Run: headless pygame with SDL's dummy video driver; simulated clock (each Clock.tick advances the game by its frame time, no real sleeping); random seed 0; keys injected as events and as key.get_pressed() state; mouse plan: one left click at the window centre at the start of phase 2, then a move to the lower-right quarter at the start of phase 3.
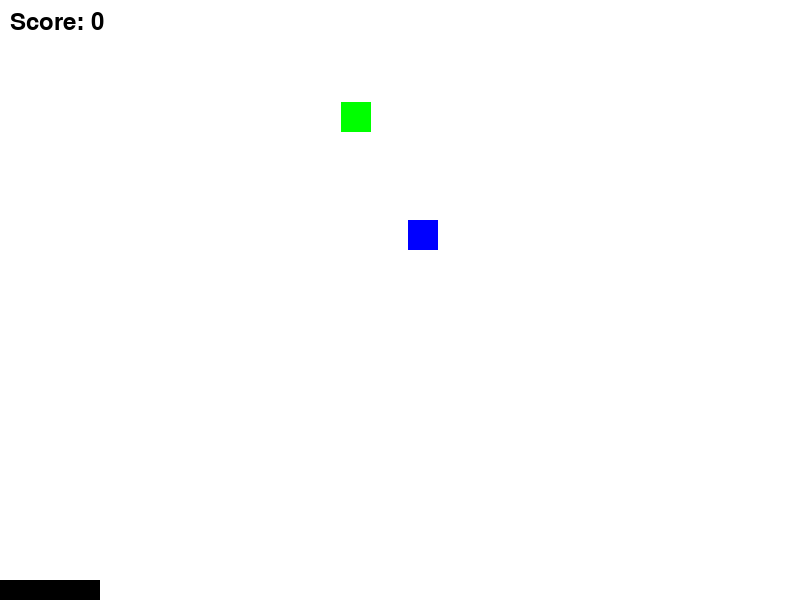
Frame 1 of 4 · flips 1–60 · no input
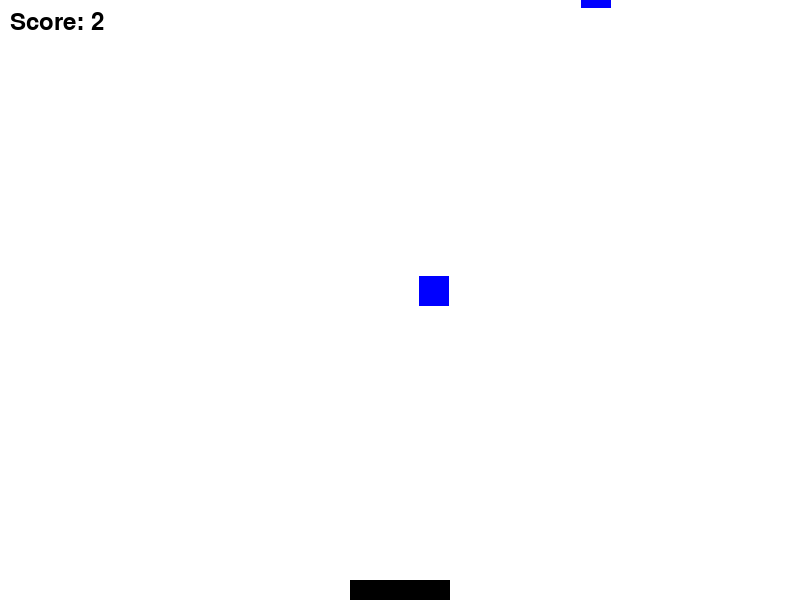
Frame 2 of 4 · flips 61–180 · clicked the window centre · tapped SPACE, RETURN · held RIGHT (→), D
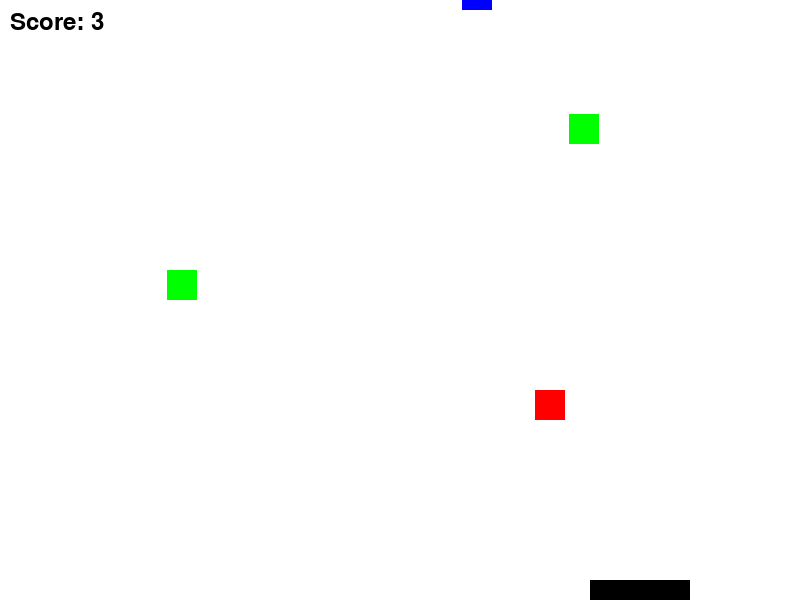
Frame 3 of 4 · flips 181–300 · moved the mouse to the lower-right quarter · held DOWN (↓), S
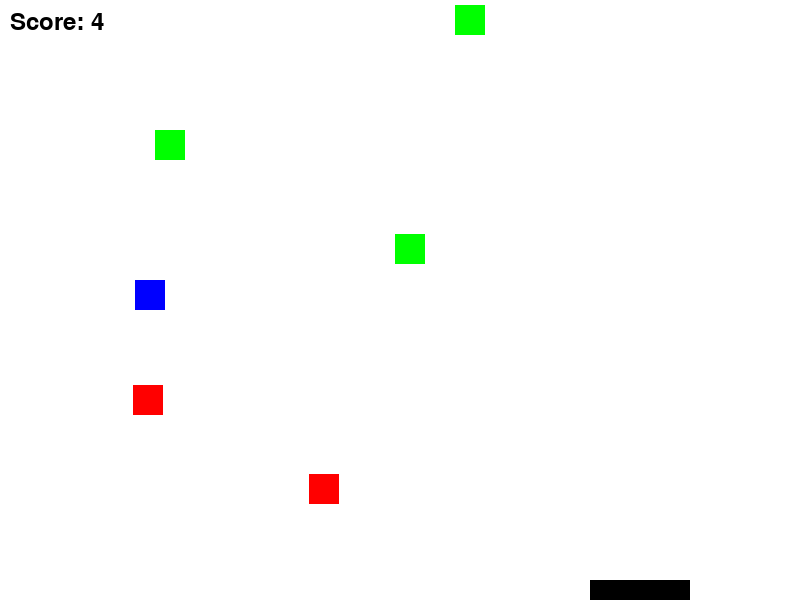
Frame 4 of 4 · flips 301–420 · held LEFT (←), A, UP (↑), W

The pygame program that drew these frames:

import pygame
import random

# Initialize Pygame
pygame.init()

# Set up the screen
SCREEN_WIDTH = 800
SCREEN_HEIGHT = 600
screen = pygame.display.set_mode((SCREEN_WIDTH, SCREEN_HEIGHT))
pygame.display.set_caption("Catch the Fruit")

# Colors
WHITE = (255, 255, 255)
BLACK = (0, 0, 0)
RED = (255, 0, 0)
GREEN = (0, 255, 0)
BLUE = (0, 0, 255)

# Game variables
score = 0
clock = pygame.time.Clock()
game_font = pygame.font.Font(None, 36)
fruits = []

# Define classes
class Fruit:
    def __init__(self):
        self.color = random.choice([RED, GREEN, BLUE])
        self.size = 30
        self.rect = pygame.Rect(random.randint(0, SCREEN_WIDTH - self.size),
                                 -self.size, self.size, self.size)
        self.speed_y = random.randint(5, 10)

    def update(self):
        self.rect.y += self.speed_y

class Basket:
    def __init__(self):
        self.color = BLACK
        self.width = 100
        self.height = 20
        self.rect = pygame.Rect((SCREEN_WIDTH - self.width) // 2, SCREEN_HEIGHT - self.height,
                                 self.width, self.height)

    def update(self):
        pos = pygame.mouse.get_pos()
        self.rect.x = pos[0] - self.width // 2
        if self.rect.x < 0:
            self.rect.x = 0
        elif self.rect.x > SCREEN_WIDTH - self.width:
            self.rect.x = SCREEN_WIDTH - self.width

    def draw(self):
        pygame.draw.rect(screen, self.color, self.rect)

# Create objects
basket = Basket()

# Main game loop
running = True
while running:
    screen.fill(WHITE)

    # Event handling
    for event in pygame.event.get():
        if event.type == pygame.QUIT:
            running = False

    # Update objects
    basket.update()

    # Create new fruits
    if random.random() < 0.05:
        fruits.append(Fruit())

    # Update and draw fruits
    for fruit in fruits[:]:
        fruit.update()
        if fruit.rect.y > SCREEN_HEIGHT:
            fruits.remove(fruit)
        elif fruit.rect.colliderect(basket.rect):
            fruits.remove(fruit)
            score += 1

    # Draw objects
    for fruit in fruits:
        pygame.draw.rect(screen, fruit.color, fruit.rect)
    basket.draw()

    # Draw score
    score_text = game_font.render("Score: " + str(score), True, BLACK)
    screen.blit(score_text, (10, 10))

    # Update the display
    pygame.display.flip()

    # Cap the frame rate
    clock.tick(30)

# Quit Pygame
pygame.quit()
